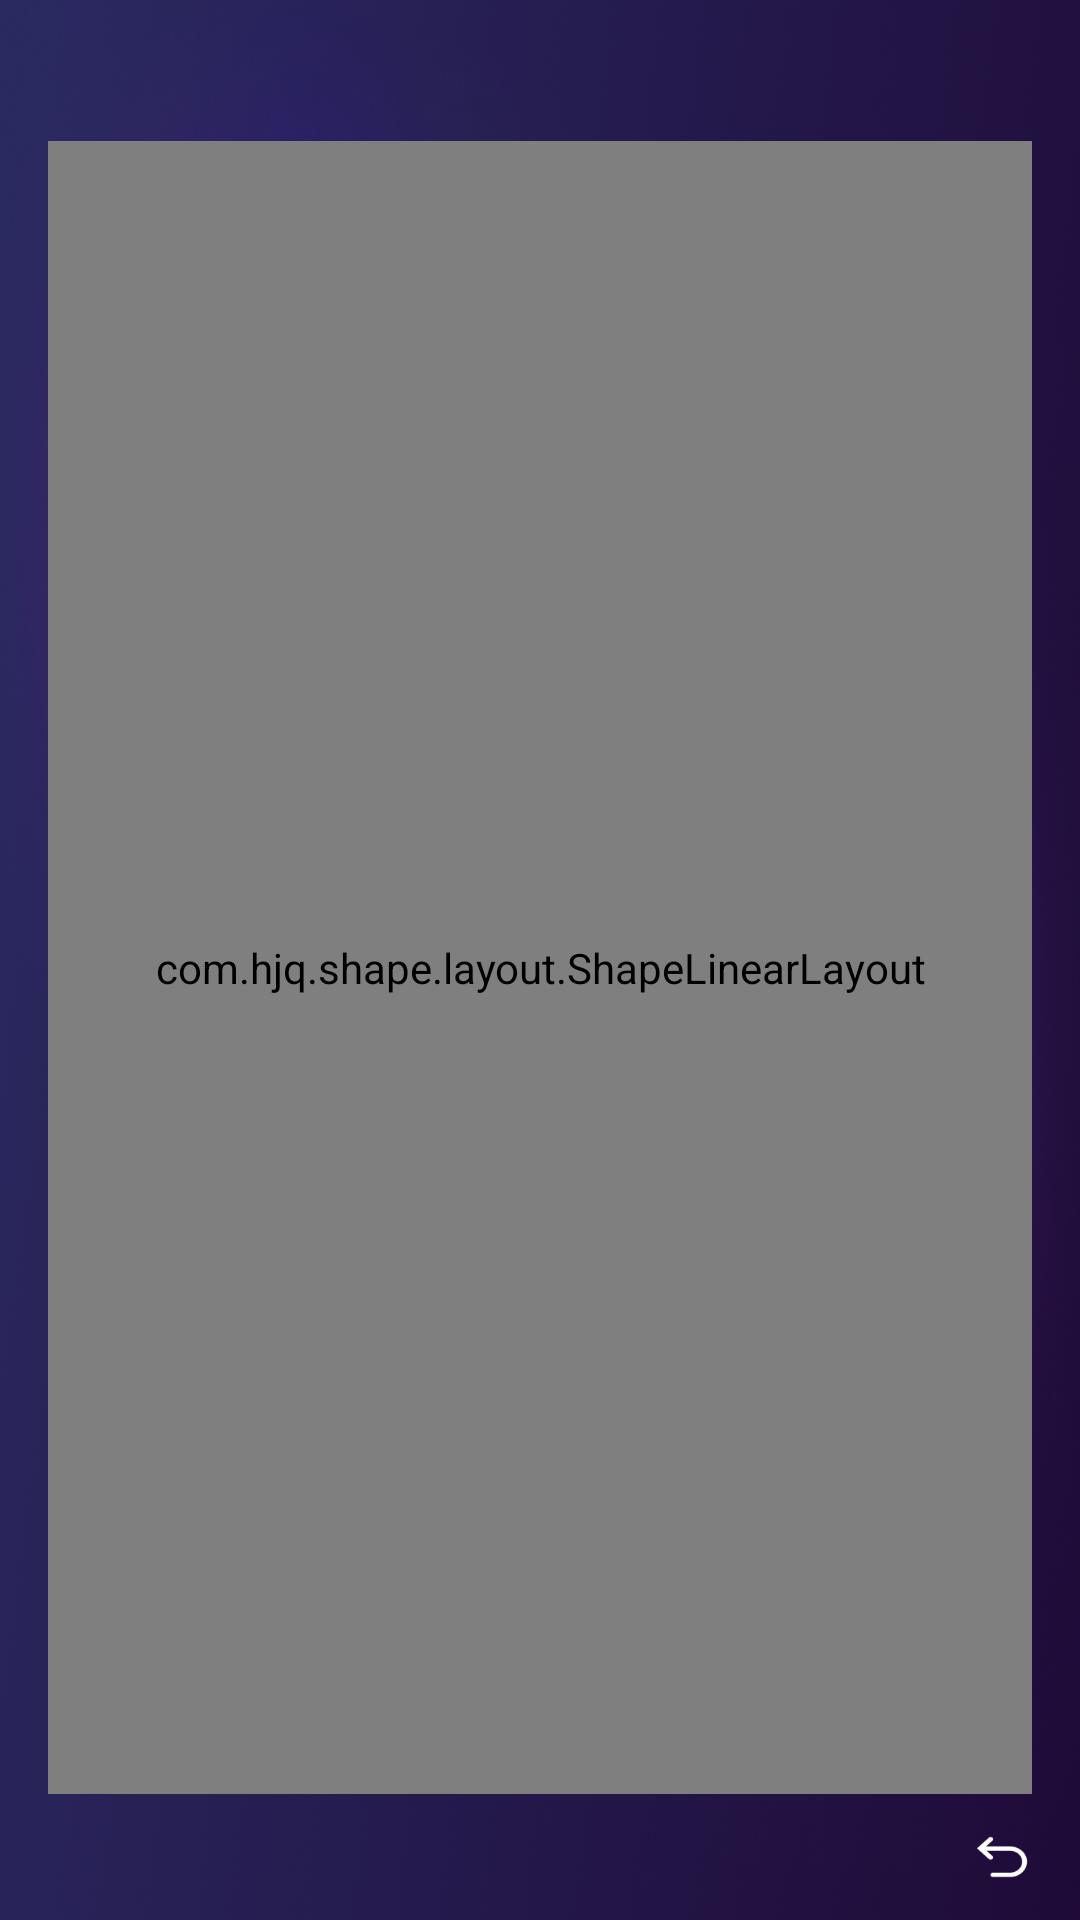

Here is an Android app screen rendered from its layout file. Give the layout XML and the strings, colors and styles it references.
<!-- AndroidManifest.xml: application theme AppTheme -->
<!-- res/layout/layout_devicemodelactivity.xml -->
<?xml version="1.0" encoding="utf-8"?>
<LinearLayout xmlns:android="http://schemas.android.com/apk/res/android"
    xmlns:app="http://schemas.android.com/apk/res-auto"
    xmlns:tools="http://schemas.android.com/tools"
    android:layout_width="match_parent"
    android:layout_height="match_parent"
    android:background="@mipmap/bg_main"
    android:orientation="vertical">

    <include layout="@layout/layout_logo_top_left" />

    <com.hjq.shape.layout.ShapeLinearLayout
        android:layout_width="match_parent"
        android:layout_height="0dp"
        android:layout_marginHorizontal="16dp"
        android:layout_weight="1"
        android:orientation="vertical"
        android:paddingHorizontal="16dp"
        app:shape="rectangle"
        app:shape_radius="4dp"
        app:shape_solidColor="#14D5B7FF">

        <TextView
            android:id="@+id/tvTitle"
            android:layout_width="wrap_content"
            android:layout_height="wrap_content"
            android:paddingVertical="@dimen/dp_10"
            android:text="记录"
            android:textColor="@color/white"
            android:textSize="10sp" />

        <androidx.recyclerview.widget.RecyclerView
            android:id="@+id/setTingList"
            android:layout_width="match_parent"
            android:layout_height="wrap_content"
            app:layoutManager="androidx.recyclerview.widget.GridLayoutManager"
            app:spanCount="3"
            tools:itemCount="6"
            tools:listitem="@layout/item_modellist" />

    </com.hjq.shape.layout.ShapeLinearLayout>

    <RelativeLayout
        android:layout_width="match_parent"
        android:layout_height="wrap_content"
        android:paddingBottom="@dimen/dp_10">

        <ImageView
            android:id="@+id/ivFinish"
            android:layout_width="52dp"
            android:layout_height="42dp"
            android:layout_alignParentRight="true"
            android:layout_centerVertical="true"
            android:paddingHorizontal="16dp"
            android:paddingVertical="11dp"
            android:src="@mipmap/icon_w_finish" />

        <TextView
            android:id="@+id/tvName"
            android:layout_width="wrap_content"
            android:layout_height="match_parent"
            android:layout_centerVertical="true"
            android:gravity="center_vertical"
            android:text="301按摩室"
            android:textColor="@color/white"
            android:textSize="14dp"
            android:visibility="gone" />

    </RelativeLayout>

</LinearLayout>
<!-- res/layout/layout_logo_top_left.xml (included above) -->
<?xml version="1.0" encoding="utf-8"?>
<androidx.constraintlayout.widget.ConstraintLayout xmlns:android="http://schemas.android.com/apk/res/android"
    xmlns:app="http://schemas.android.com/apk/res-auto"
    android:layout_width="wrap_content"
    android:layout_height="wrap_content">

    <ImageView
        android:layout_width="123dp"
        android:layout_height="47dp"
        android:padding="16dp"
        android:src="@mipmap/ic_logo_main"
        android:visibility="invisible"
        app:layout_constraintDimensionRatio="H,62:11"
        app:layout_constraintStart_toStartOf="parent"
        app:layout_constraintTop_toTopOf="parent" />

</androidx.constraintlayout.widget.ConstraintLayout>
<!-- res/layout/item_modellist.xml (included above) -->
<?xml version="1.0" encoding="utf-8"?>
<LinearLayout xmlns:android="http://schemas.android.com/apk/res/android"
    xmlns:app="http://schemas.android.com/apk/res-auto"
    android:layout_width="match_parent"
    android:layout_height="wrap_content"
    android:gravity="center_horizontal"
    android:paddingVertical="9dp">

    <com.hjq.shape.layout.ShapeLinearLayout
        android:layout_width="150dp"
        android:layout_height="wrap_content"
        android:gravity="center_horizontal"
        android:orientation="vertical"
        app:shape="rectangle"
        app:shape_radius="5dp"
        app:shape_shadowColor="#3D4B43D9"
        app:shape_shadowOffsetX="2dp"
        app:shape_shadowOffsetY="2dp"
        app:shape_shadowSize="2dp"
        app:shape_solidColor="#14D5B7FF">

        <ImageView
            android:id="@+id/ivSettingBg"
            android:layout_width="50dp"
            android:layout_height="50dp"
            android:layout_marginTop="10dp"
            android:src="@mipmap/icon_languge" />

        <com.hjq.shape.view.ShapeTextView
            android:id="@+id/settingTitle"
            android:layout_width="match_parent"
            android:layout_height="wrap_content"
            android:layout_marginVertical="10dp"
            android:gravity="center"
            android:lines="2"
            android:text=""
            android:textColor="@color/white"
            android:textSize="10dp"
            android:textStyle="bold" />

    </com.hjq.shape.layout.ShapeLinearLayout>
</LinearLayout>
<!-- resources referenced by this layout -->
<resources>
  <color name="white">#FFFFFF</color>
  <!-- mipmap bg_main: png bitmap (mipmap-xxhdpi, 525770 bytes) -->
  <!-- mipmap ic_logo_main: png bitmap (mipmap-xxhdpi, 10738 bytes) -->
  <!-- mipmap icon_languge: png bitmap (mipmap-xxhdpi, 3772 bytes) -->
  <!-- mipmap icon_w_finish: png bitmap (mipmap-xxhdpi, 1487 bytes) -->
  <style name="AppTheme" parent="Theme.AppCompat.Light.NoActionBar">
          <item name="colorPrimary">@color/white</item>
          <item name="colorPrimaryDark">@color/white</item>
          <item name="colorAccent">@color/themeColor</item>
          <item name="android:textColor">@color/black</item>
  
          
          <item name="android:windowBackground">@color/white</item>
          <item name="android:windowSoftInputMode">stateAlwaysHidden</item>
          <item name="android:launchMode">singleTop</item>
          <item name="android:forceDarkAllowed" tools:ignore="NewApi">false</item>
      </style>
  <color name="themeColor">#3F73FE</color>
  <color name="black">#000000</color>
</resources>
